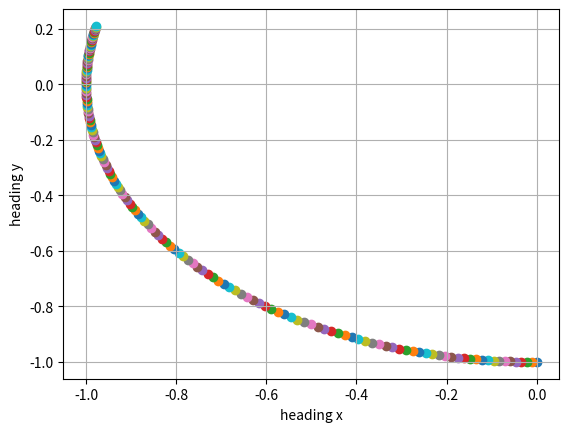

The matplotlib source for this figure:
import numpy as np
import matplotlib.pyplot as plt


# def get_heading(antenna_point_A, antenna_point_B):
#     latitude_A = np.radians(antenna_point_A[0])
#     latitude_B = np.radians(antenna_point_B[0])
#     longitude_A = np.radians(antenna_point_A[1])
#     longitude_B = np.radians(antenna_point_B[1])

#     x = np.cos(latitude_B) * np.sin(longitude_B - longitude_A)
#     y = np.cos(latitude_A) * np.sin(latitude_B) - np.sin(latitude_A) * np.cos(latitude_B) * np.cos(
#         longitude_B - longitude_A
#     )

#     bearing = np.arctan2(x, y)
#     return bearing


# test_bearing = get_heading(np.array([39.099912, -94.581213]), np.array([38.627089, -90.200203]))
# print(np.degrees(test_bearing))


# reference point should be close, needs to be specified based on location
def spherical_to_cartesian(spherical_coord: np.ndarray, reference_coord: np.ndarray) -> np.ndarray:
    r = 6371000
    x = r * (np.radians(spherical_coord[1]) - np.radians(reference_coord[1])) * np.cos(np.radians(reference_coord[0]))
    y = r * (np.radians(spherical_coord[0]) - np.radians(reference_coord[0]))
    z = 0
    return np.array([x, y, z])


def get_heading_vector_from_angle(heading_angle):
    x = np.sin(heading_angle)
    y = np.cos(heading_angle)
    return np.array([x, y])


def get_heading_vector(point_L: np.array, point_R: np.array):
    vector_connecting = np.array([point_R[0] - point_L[0], point_R[1] - point_L[1]])
    vector_perp = np.zeros_like(vector_connecting)
    vector_perp[0] = -vector_connecting[1]
    vector_perp[1] = vector_connecting[0]
    # print(vector_perp)
    return vector_perp / np.linalg.norm(vector_perp)


def plot_vectors(P_1, P_2):
    result = P_1 - P_2
    slope_resultant = (P_2[1] - P_1[1]) / (P_2[0] - P_1[0])
    midpoint = np.array([((P_2[0] + P_1[0]) / 2), ((P_2[1] + P_1[1]) / 2)])
    slope_pd = -1 / slope_resultant

    plt.scatter([P_1[0], P_2[0]], [P_1[1], P_2[1]])
    x_intercept = (-midpoint[1] / slope_pd) + midpoint[0]
    x_pd = np.linspace(midpoint[0], x_intercept, 300)
    y_pd = slope_pd * (x_pd - midpoint[0]) + midpoint[1]

    plt.plot([P_1[0], P_2[0]], [P_1[1], P_2[1]])
    plt.plot(x_pd, y_pd)

    plt.axvline(x=midpoint[0], color="b")

    angle = np.degrees(np.arctan((midpoint[0] - x_intercept) / midpoint[1]))
    plt.xlabel("X-axis")
    plt.ylabel("Y-axis")
    plt.grid(True)
    plt.show()


def offset_lat_left(P_1, P_2, n):
    return P_1 - n * 0.0000001, P_2


def offset_lat_right(P_1, P_2, n):
    return P_1 + n * 0.0000001, P_2


def offset_long_left(P_1, P_2, n):
    return P_1, P_2 - n * 0.0000001


def offset_long_right(P_1, P_2, n):
    return P_1, P_2 + n * 0.0000001


# [1,0], [-1,0] if switched latitude 5th digit
# P_1 = np.array([42.30061, -83.71006])
# P_2 = np.array([42.30060, -83.71006])

# [0,-1], [0,1] if switched longitude 5th digit
P_1 = np.array([42.300611, -83.710071])
P_2 = np.array([42.300611, -83.710083])
ref = np.array([42.293195, -83.7096706])

for i in range(0, 170):  # graph changes based on these bounds due to reference coordinate
    new_p1, new_p2 = offset_lat_left(P_1, P_2, i)  # optimal bound is 0.0000001 (1e^-7)
    new_p1 = spherical_to_cartesian(new_p1, ref)
    new_p2 = spherical_to_cartesian(new_p2, ref)
    # print("P1")
    # print(new_p1)
    # print("P2")
    # print(new_p2)
    print("heading")
    print(get_heading_vector(new_p1, new_p2))
    test = get_heading_vector(new_p1, new_p2)
    plt.scatter(test[0], test[1])
plt.xlabel("heading x")
plt.ylabel("heading y")
plt.grid(True)
plt.show()

# print(get_heading_vector(np.array([0, 0]), np.array([3, 3])))
